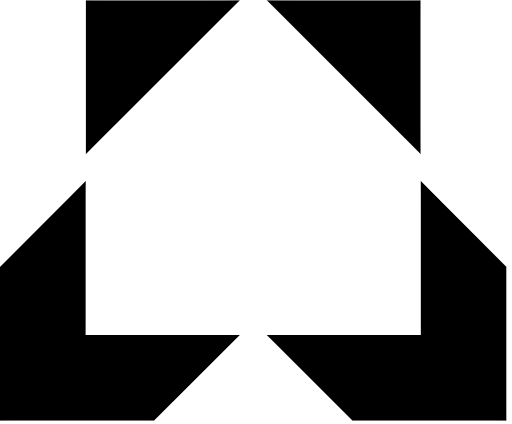
t = 0.00 s
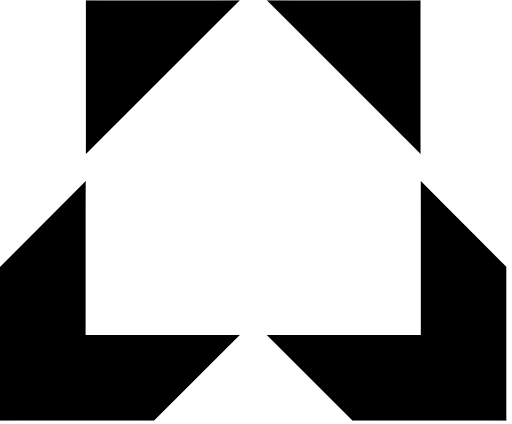
t = 0.31 s
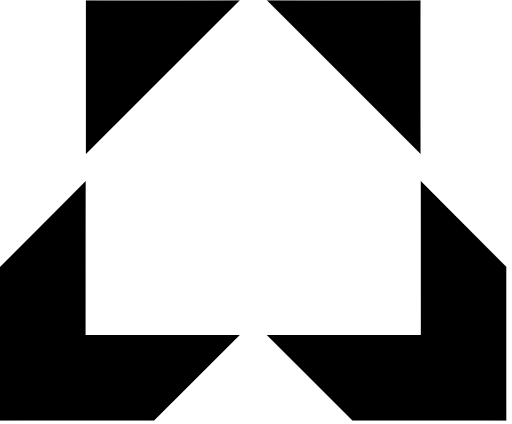
t = 0.94 s
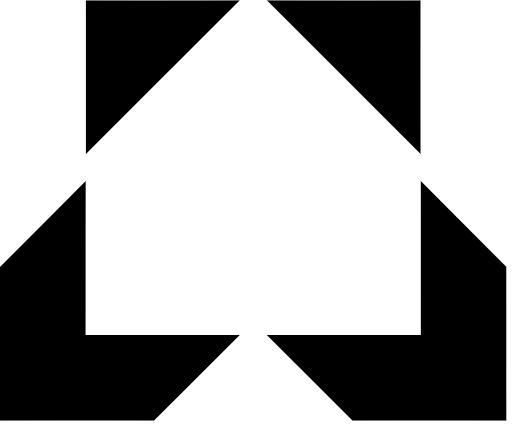
t = 1.25 s
t = 1.56 s: frame unchanged from t = 0.94 s, image omitted
t = 2.19 s: frame unchanged from t = 0.31 s, image omitted

The animated SVG that drew these frames (rendered in a browser with its animation timeline set to each time). Animation: 2 SMIL elements (animate=2); one cycle of 2.50 s, repeats indefinitely.

<svg width="58" height="48" viewBox="0 0 58 48" fill="none" xmlns="http://www.w3.org/2000/svg">
  <defs>
    <filter id="glow" x="-50%" y="-50%" width="200%" height="200%">
      <feDropShadow dx="0" dy="0" stdDeviation="1" flood-color="white" flood-opacity="0.6">
        <animate attributeName="stdDeviation" values="1;3;1" dur="2.5s" repeatCount="indefinite" />
        <animate attributeName="flood-opacity" values="0.6;1;0.6" dur="2.5s" repeatCount="indefinite" />
      </feDropShadow>
    </filter>
  </defs>

  <g filter="url(#glow)">
    <path d="M47.6541 20.4686V37.9317H30.2012L39.9229 47.6536H57.376V30.2005L47.6541 20.4686Z" fill="black"/>
    <path d="M9.72183 20.4686V37.9317H27.185L17.4531 47.6536H0V30.2005L9.72183 20.4686Z" fill="black"/>
    <path d="M47.6541 17.4529L30.2012 -0.000244141H47.6541V17.4529Z" fill="black"/>
    <path d="M27.1858 -0.000244141L9.72266 17.4529V-0.000244141H27.1858Z" fill="black"/>
  </g>
</svg>
